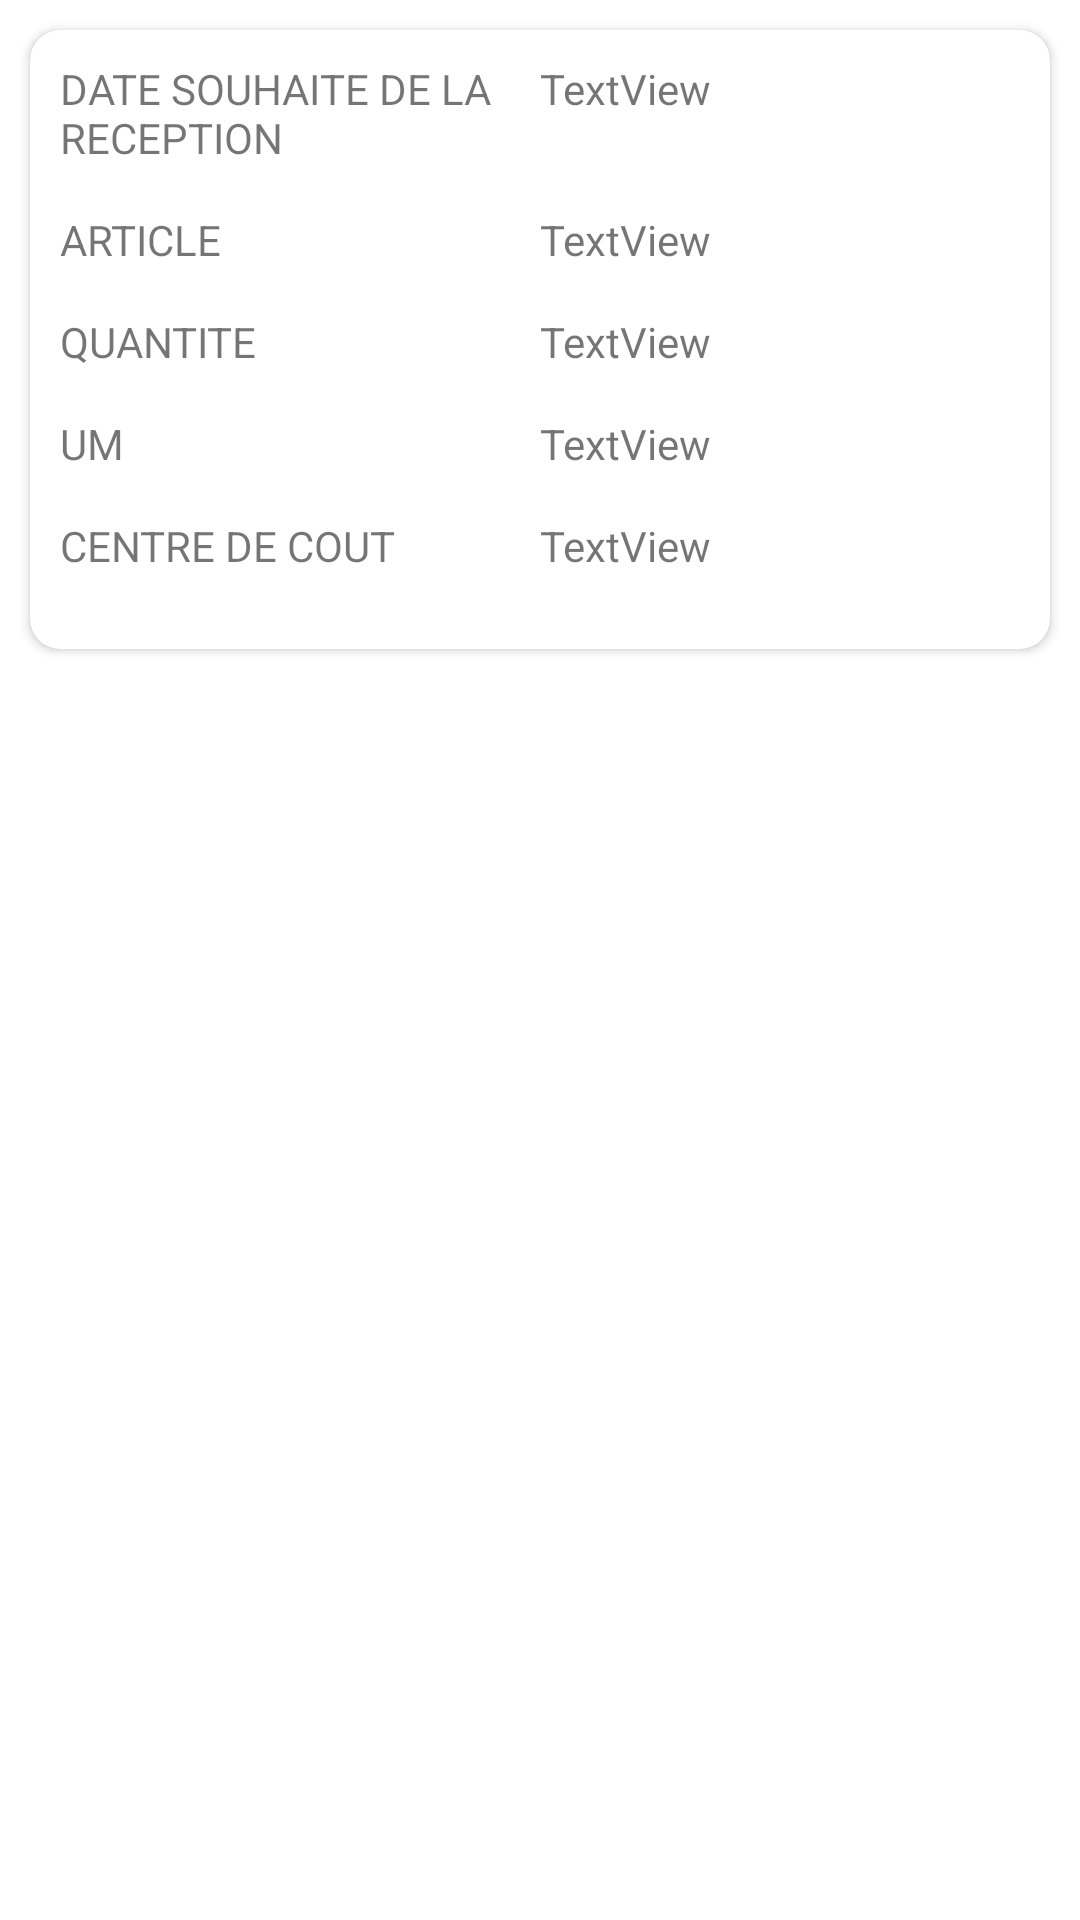

This screen was rendered from an Android layout file. Write that file and the resources it references.
<!-- AndroidManifest.xml: application theme Theme.GEDDOC -->
<!-- res/layout/activity_detail_demande_appro_item.xml -->
<?xml version="1.0" encoding="utf-8"?>
<LinearLayout
    xmlns:android="http://schemas.android.com/apk/res/android"
    xmlns:app="http://schemas.android.com/apk/res-auto"
    android:orientation="vertical"
    android:layout_width="match_parent"
    android:layout_height="wrap_content">
<androidx.cardview.widget.CardView
    android:layout_width="match_parent"
    android:layout_height="wrap_content"
    android:layout_margin="10dp"
    app:cardCornerRadius="10dp"
    >
    <LinearLayout
        android:layout_width="match_parent"
        android:layout_height="wrap_content"
        android:orientation="vertical"
        android:padding="10dp">
        <LinearLayout
            android:layout_width="match_parent"
            android:layout_height="wrap_content"
            android:layout_weight="0">

            <TextView
                android:id="@+id/tv_date"
                android:layout_width="match_parent"
                android:layout_height="wrap_content"
                android:layout_weight="1"
                android:text="DATE SOUHAITE DE LA RECEPTION"
                android:layout_marginBottom="15dp"/>
            <TextView
                android:id="@+id/tv_date_value"
                android:layout_width="match_parent"
                android:layout_height="wrap_content"
                android:layout_weight="1"
                android:text="TextView"
                android:layout_marginBottom="15dp" />
        </LinearLayout>
        <LinearLayout
            android:layout_width="match_parent"
            android:layout_height="wrap_content"
            android:layout_weight="0">

            <TextView
                android:id="@+id/tv_article"
                android:layout_width="match_parent"
                android:layout_height="wrap_content"
                android:layout_weight="1"
                android:text="ARTICLE"
                android:layout_marginBottom="15dp"/>
            <TextView
                android:id="@+id/tv_article_value"
                android:layout_width="match_parent"
                android:layout_height="wrap_content"
                android:layout_weight="1"
                android:text="TextView"
                android:layout_marginBottom="15dp" />
        </LinearLayout>
        <LinearLayout
            android:layout_width="match_parent"
            android:layout_height="wrap_content"
            android:layout_weight="0">

            <TextView
                android:id="@+id/tv_quantite"
                android:layout_width="match_parent"
                android:layout_height="wrap_content"
                android:layout_weight="1"
                android:text="QUANTITE"
                android:layout_marginBottom="15dp"/>
            <TextView
                android:id="@+id/tv_quantite_value"
                android:layout_width="match_parent"
                android:layout_height="wrap_content"
                android:layout_weight="1"
                android:text="TextView"
                android:layout_marginBottom="15dp" />
        </LinearLayout>
        <LinearLayout
            android:layout_width="match_parent"
            android:layout_height="wrap_content"
            android:layout_weight="0">

            <TextView
                android:id="@+id/tv_um"
                android:layout_width="match_parent"
                android:layout_height="wrap_content"
                android:layout_weight="1"
                android:text="UM"
                android:layout_marginBottom="15dp"/>
            <TextView
                android:id="@+id/tv_um_value"
                android:layout_width="match_parent"
                android:layout_height="wrap_content"
                android:layout_weight="1"
                android:text="TextView"
                android:layout_marginBottom="15dp" />
        </LinearLayout>
        <LinearLayout
            android:layout_width="match_parent"
            android:layout_height="wrap_content"
            android:layout_weight="0">

            <TextView
                android:id="@+id/tv_centre_de_cout"
                android:layout_width="match_parent"
                android:layout_height="wrap_content"
                android:layout_weight="1"
                android:text="CENTRE DE COUT"
                android:layout_marginBottom="15dp"/>
            <TextView
                android:id="@+id/tv_centre_de_cout_value"
                android:layout_width="match_parent"
                android:layout_height="wrap_content"
                android:layout_weight="1"
                android:text="TextView"
                android:layout_marginBottom="15dp" />
        </LinearLayout>
    </LinearLayout>
</androidx.cardview.widget.CardView>
</LinearLayout>
<!-- resources referenced by this layout -->
<resources>
  <style name="Theme.GEDDOC" parent="Theme.MaterialComponents.DayNight.DarkActionBar">
          
          <item name="colorPrimary">@color/purple_500</item>
          <item name="colorPrimaryVariant">@color/purple_700</item>
          <item name="colorOnPrimary">@color/white</item>
          
          <item name="colorSecondary">@color/teal_200</item>
          <item name="colorSecondaryVariant">@color/teal_700</item>
          <item name="colorOnSecondary">@color/black</item>
          
          <item name="android:statusBarColor" tools:targetApi="l">?attr/colorPrimaryVariant</item>
          
      </style>
  <!-- not gathered from this repository: default colours our renderer supplied (Android Studio template values) -->
  <color name="purple_500">#FF6200EE</color>
  <color name="purple_700">#FF3700B3</color>
  <color name="teal_200">#FF03DAC5</color>
  <color name="teal_700">#FF018786</color>
  <color name="black">#FF000000</color>
  <color name="white">#FFFFFFFF</color>
</resources>
